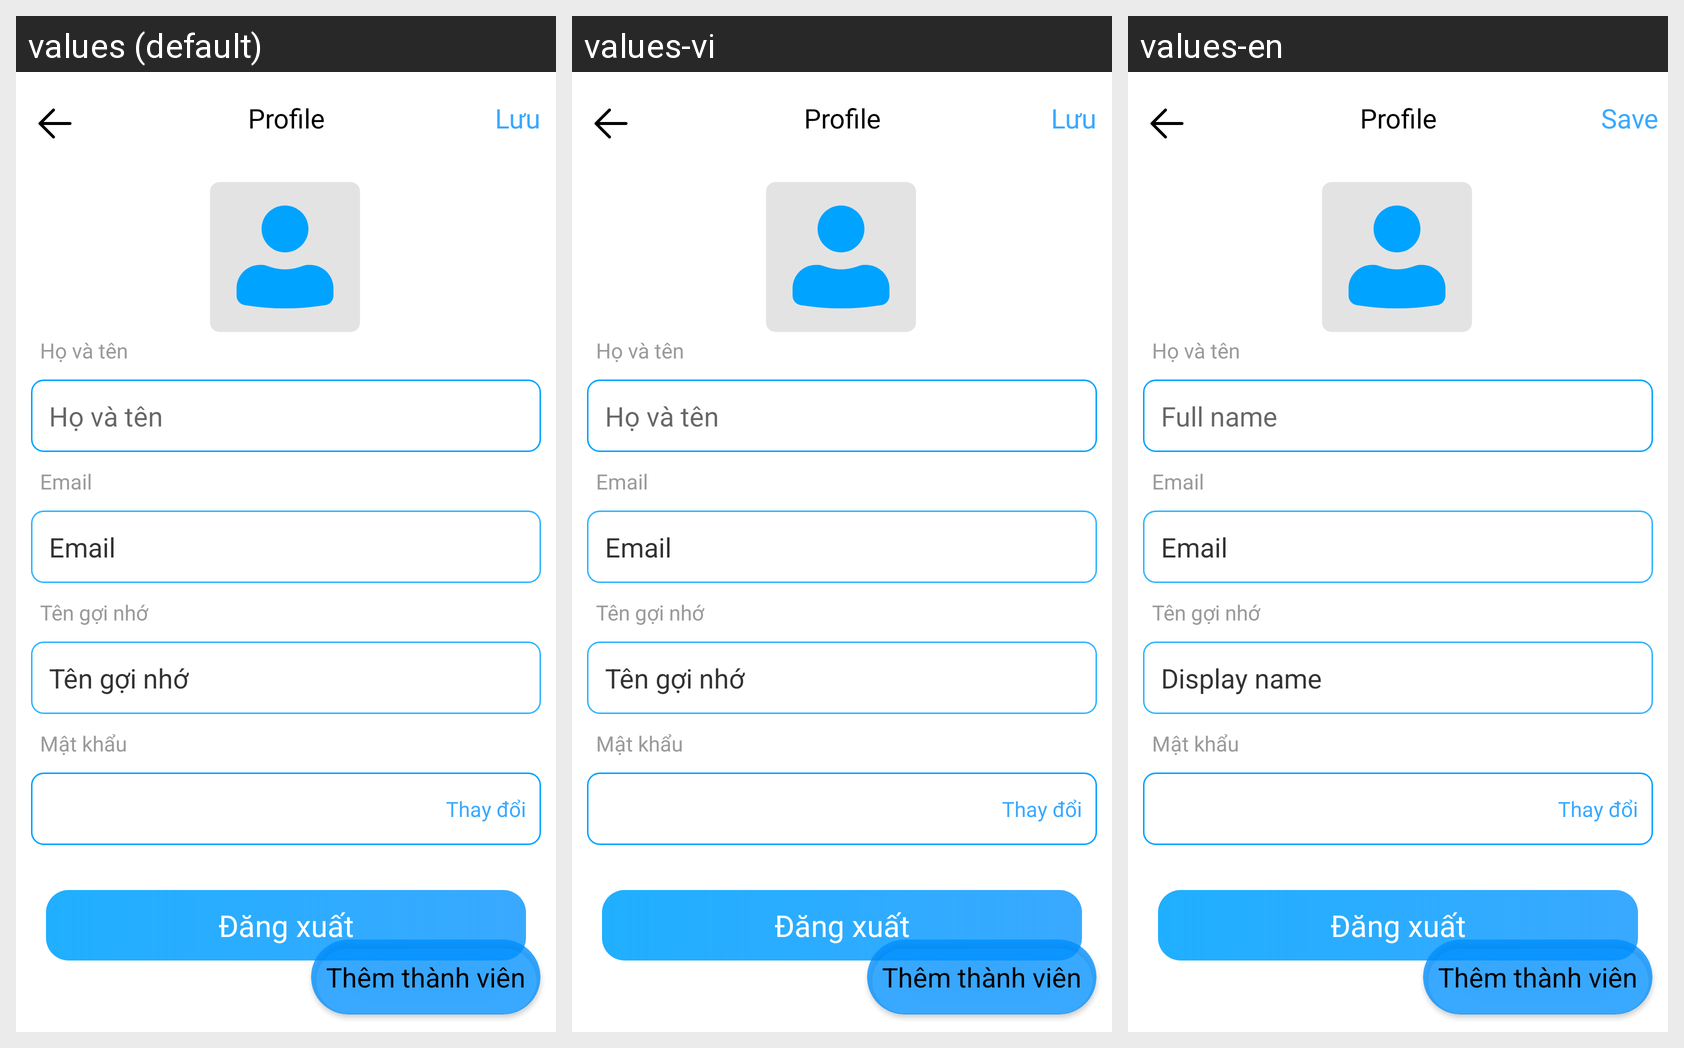

Strings drawn on this Android screen and how each of the app's shown locales translates them:
Android screen res/layout/activity_edit_profile.xml rendered under 3 locales, left to right: values (default), values-vi, values-en. Device: Nexus 5 (rendered at 1080×1920; each locale shown at half size, 540×960, under a caption strip naming it); theme Theme.JobFlow.
Strings drawn on this screen, with the default value and each locale's value (text and hints the layout hard-codes, and strings that could not be matched under every locale, appear in the picture but are not listed):

text_save
  values: Lưu
  values-vi: Lưu
  values-en: Save

ho_va_ten
  values: Họ và tên
  values-vi: Họ và tên  [not translated; the default value is used]
  values-en: Họ và tên  [not translated; the default value is used]

text_fullname
  values: Họ và tên
  values-vi: Họ và tên
  values-en: Full name

e_meo
  values: Email
  values-vi: Email  [not translated; the default value is used]
  values-en: Email  [not translated; the default value is used]

ten_goi_nho
  values: Tên gợi nhớ
  values-vi: Tên gợi nhớ  [not translated; the default value is used]
  values-en: Tên gợi nhớ  [not translated; the default value is used]

text_displayname
  values: Tên gợi nhớ
  values-vi: Tên gợi nhớ
  values-en: Display name

mat_khau
  values: Mật khẩu
  values-vi: Mật khẩu  [not translated; the default value is used]
  values-en: Mật khẩu  [not translated; the default value is used]

thay_doi
  values: Thay đổi
  values-vi: Thay đổi  [not translated; the default value is used]
  values-en: Thay đổi  [not translated; the default value is used]

dang_xuat
  values: Đăng xuất
  values-vi: Đăng xuất  [not translated; the default value is used]
  values-en: Đăng xuất  [not translated; the default value is used]

text_add_member
  values: Thêm thành viên
  values-vi: Thêm thành viên
  values-en: Thêm thành viên
